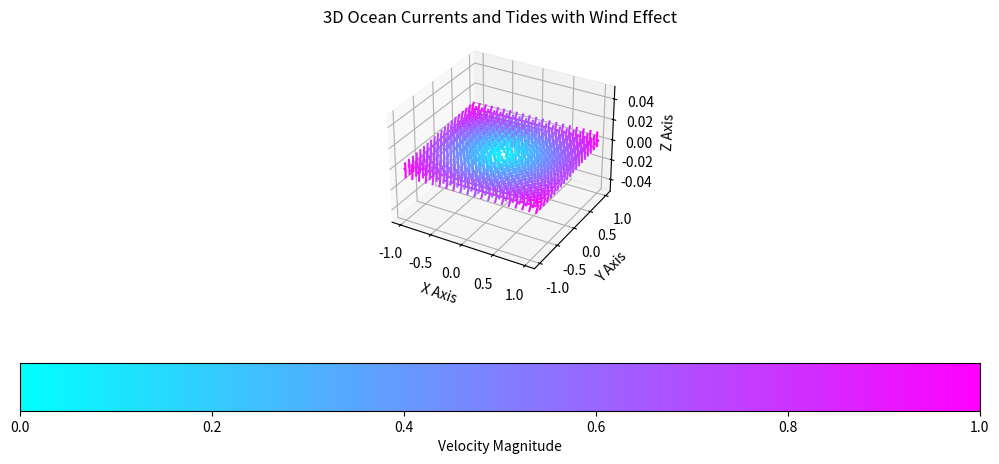

Recreate this plot in Python.
import numpy as np
import matplotlib.pyplot as plt
from mpl_toolkits.mplot3d import Axes3D
from matplotlib.animation import FuncAnimation
import logging

# Setup logging for key aspects only, ignoring detailed font debug messages
logging.basicConfig(level=logging.INFO, format='%(asctime)s - %(levelname)s - %(message)s')

def setup_axes():
    fig = plt.figure(figsize=(12, 6))  # Increase the figure size
    ax = fig.add_subplot(111, projection='3d')
    ax.set_xlabel('X Axis')
    ax.set_ylabel('Y Axis')
    ax.set_zlabel('Z Axis')
    ax.set_title('3D Ocean Currents and Tides with Wind Effect')
    return fig, ax

def create_quiver(ax, X, Y, U, V, W):
    speed = np.sqrt(U**2 + V**2 + W**2)
    norm_speed = speed / speed.max()
    colors = plt.cm.cool(norm_speed.flatten())
    quiver = ax.quiver(X, Y, np.zeros_like(X), U, V, W, length=0.1, normalize=True, color=colors)
    return quiver, colors

def update_quiver(num, ax, X, Y, quiver):
    U = -Y * np.cos(num * 0.1)
    V = X * np.sin(num * 0.1)
    W = np.sin(np.pi * X + num * 0.1) * np.cos(np.pi * Y + num * 0.1) * 0.01
    speed = np.sqrt(U**2 + V**2 + W**2)
    
    norm_speed = speed / speed.max()
    colors = plt.cm.cool(norm_speed.flatten())

    try:
        quiver.remove()
    except Exception as e:
        logging.error("Error removing quiver: %s", e)

    quiver = ax.quiver(X, Y, np.zeros_like(X), U, V, W, length=0.1, normalize=True, color=colors)
    
    ax.set_xlim([-1, 1])
    ax.set_ylim([-1, 1])
    ax.set_zlim([-0.01, 0.01])
    
    return quiver

def main():
    try:
        X, Y = np.meshgrid(np.linspace(-1, 1, 20), np.linspace(-1, 1, 20))
        U = -Y
        V = X
        W = np.sin(np.pi * X) * np.cos(np.pi * Y) * 0.01

        fig, ax = setup_axes()
        quiver, colors = create_quiver(ax, X, Y, U, V, W)

        def animate(num):
            nonlocal quiver
            quiver = update_quiver(num, ax, X, Y, quiver)

        # Adjust layout to make space for the color bar at the bottom
        fig.subplots_adjust(left=0.1, right=0.9, top=0.9, bottom=0.25)
        
        # Create a color bar at the bottom
        sm = plt.cm.ScalarMappable(cmap='cool')
        sm.set_array(np.linspace(0, 1, 100))
        cbar = fig.colorbar(sm, ax=ax, orientation='horizontal', pad=0.2)
        cbar.set_label('Velocity Magnitude')

        anim = FuncAnimation(fig, animate, frames=100, interval=50)
        plt.show()

    except Exception as e:
        logging.error("An error occurred: %s", e)

if __name__ == "__main__":
    main()
